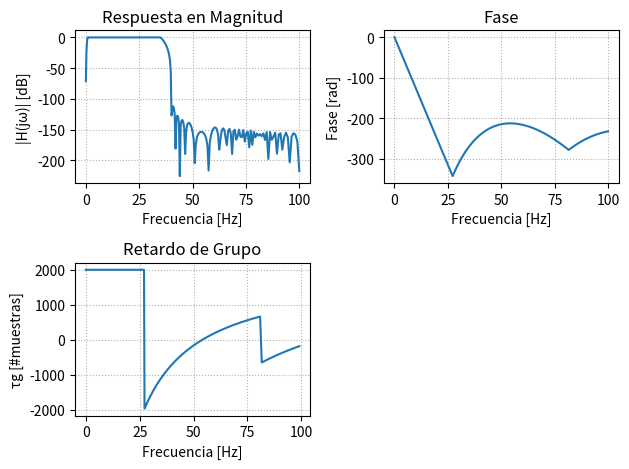

Python code for this plot: (Note: this script raises an exception after producing the figure.)
import numpy as np
from scipy import signal
import matplotlib.pyplot as plt
import scipy.io as sio


#%%

#Filtro digital  usando valores del ECG

fs = 1000 #Hz
wp = [0.8, 35] #frecuencia de corte (Hz)
ws = [0.1, 40] #frecuencia de stop (Hz) arriba de los 35 debe ser la segunda
#queremos q saque toda la frecuencia menor a 1 Hz (0.8)

alpha_p = 1/2 #atenuación de corte (db), alpha maxima en bp
alpha_s = 40/2 #atenuación de stop (db), alpha minima en bs

f_aprox="butter"
#f_aprox="cheby1"
#f_aprox="cheby2"
#f_aprox="cauer"

mi_sos = signal.iirdesign(wp=wp, ws= ws, gpass=alpha_p, gstop=alpha_s, analog=False, ftype=f_aprox, output='sos', fs = fs) #tiene polinomios de orden 2 (b0,b1,b2,a0,a1,a2) y de ornde de filtro N/2=38 (74 de orden)
#np.logspace(1,6,1000) = espacio logaritmicamente espaciado con 1000 espacios entre 10 a la 1 y 10 a la 6

w, h = signal.freqz_sos(mi_sos, worN=np.logspace(-2,1.9,1000), fs = fs)

phase = np.unwrap(np.angle(h)) #con unwrap evita la discontinuidad de fase (discontinuidad evitable)

w_rad = w / (fs/2) *np.pi
gd = -np.diff(phase)/np.diff(w_rad) #retardo de grupo

z, p, k = signal.sos2zpk(mi_sos)

# # Magnitud
# plt.subplot(2,2,1)
# plt.plot(w, 20*np.log10(abs(h)), label = f_aprox)
# plt.title('Respuesta en Magnitud')
# plt.xlabel('Frecuencia [Hz]')
# plt.ylabel('|H(jω)| [dB]')
# plt.grid(True, which='both', ls=':')

# # Fase
# plt.subplot(2,2,2)
# plt.plot(w, (phase), label = f_aprox)
# plt.title('Fase')
# plt.xlabel('Frecuencia [Hz]')
# plt.ylabel('Fase [rad]')
# plt.grid(True, which='both', ls=':')

# # Retardo de grupo
# plt.subplot(2,2,3)
# plt.plot(w[:-1], gd, label = f_aprox)
# plt.title('Retardo de Grupo')
# plt.xlabel('Frecuencia [Hz]')
# plt.ylabel('τg [#muestras]')
# plt.grid(True, which='both', ls=':')

# # Diagrama de polos y ceros
# plt.subplot(2,2,4)
# plt.plot(np.real(p), np.imag(p), 'x', markersize=10, label=f'{f_aprox}Polos')
# if len(z) > 0:
#     plt.plot(np.real(z), np.imag(z), 'o', markersize=10, fillstyle='none', label=f'{f_aprox}Ceros')
# plt.axhline(0, color='k', lw=0.5)
# plt.axvline(0, color='k', lw=0.5)
# plt.title('Diagrama de Polos y Ceros (plano s)')
# plt.xlabel('σ [rad/s]')
# plt.ylabel('jω [rad/s]')
# plt.legend()
# plt.grid(True)

# plt.tight_layout()
# plt.show()



# %%
    
#Diseño de FIIR con metodo de ventanas usando firwin2

wp = [0.8, 35] #frecuencia de corte (Hz)
ws = [0.1, 40] #frecuencia de stop (Hz) arriba de los 35 debe ser la segunda

frecuencias = np.sort(np.concatenate(((0, fs/2), wp, ws)))
deseado = [0, 0 ,1, 1, 0, 0] #es las respuesta deseada, debe ser un pasa banda
cant_coef = 2000
retardo = (cant_coef - 1)//2

cant_coef_ls = 2001
retardo_ls = (cant_coef_ls - 1)//2

# Llamada a firwin2: no pasar nfreqs (el valor previo producía nfreqs < ntaps)
# si necesitas control de nfreqs, asegúrate de que nfreqs > cant_coef
fir_win_rect = signal.firwin2(numtaps=cant_coef, freq=frecuencias, gain=deseado, window='boxcar', fs=fs)

fir_win_ls = signal.firls(numtaps = cant_coef_ls, bands = frecuencias, desired = deseado,  fs = fs)

fir_win_rect = np.convolve(fir_win_rect, fir_win_rect)

# Recalcular retardo después de la convolución (la longitud del filtro cambió)
retardo = (len(fir_win_rect) - 1)//2

w, h = signal.freqz(b = fir_win_rect, worN=np.logspace(-2,2,1000),fs = fs)

phase = np.unwrap(np.angle(h)) #con unwrap evita la discontinuidad de fase (discontinuidad evitable)

w_rad = w / (fs/2) *np.pi
gd = -np.diff(phase)/np.diff(w_rad) #retardo de grupo

# z, p, k = signal.sos2zpk(signal.tf2sos(b=fir_win_rect, a=1))

# Magnitud
plt.subplot(2,2,1)
plt.plot(w, 20*np.log10(abs(h)), label = f_aprox)
# plot_plantilla(filter_type = 'bandpass', fpass = wp, ripple = alpha_p*2, fstop = wp, )
plt.title('Respuesta en Magnitud')
plt.xlabel('Frecuencia [Hz]')
plt.ylabel('|H(jω)| [dB]')
plt.grid(True, which='both', ls=':')

# Fase
plt.subplot(2,2,2)
plt.plot(w, (phase), label = f_aprox)
plt.title('Fase')
plt.xlabel('Frecuencia [Hz]')
plt.ylabel('Fase [rad]')
plt.grid(True, which='both', ls=':')

# Retardo de grupo
plt.subplot(2,2,3)
plt.plot(w[:-1], gd, label = f_aprox)
plt.title('Retardo de Grupo')
plt.xlabel('Frecuencia [Hz]')
plt.ylabel('τg [#muestras]')
plt.grid(True, which='both', ls=':')

# # Diagrama de polos y ceros
# plt.subplot(2,2,4)
# plt.plot(np.real(p), np.imag(p), 'x', markersize=10, label=f'{f_aprox}Polos')
# if len(z) > 0:
#     plt.plot(np.real(z), np.imag(z), 'o', markersize=10, fillstyle='none', label=f'{f_aprox}Ceros')
# plt.axhline(0, color='k', lw=0.5)
# plt.axvline(0, color='k', lw=0.5)
# plt.title('Diagrama de Polos y Ceros (plano z)')
# plt.xlabel('σ [rad/s]')
# plt.ylabel('jω [rad/s]')
# plt.legend()
# plt.grid(True)

plt.tight_layout()
plt.show()




#%%

#Divido por 2 a los alfas pq con el filtfilt se va al doble de ripple sino (y doble de atenuación que es bueno eso) y asi podemos neutralizar la fase tranquilamente
mi_sos_butt = signal.iirdesign(wp=wp, ws= ws, gpass=alpha_p/2, gstop=alpha_s/2, analog=False, ftype="butter", output='sos', fs = fs)
mi_sos_cheby1 = signal.iirdesign(wp=wp, ws= ws, gpass=alpha_p/2, gstop=alpha_s/2, analog=False, ftype="cheby1", output='sos', fs = fs)
mi_sos_cheby2 = signal.iirdesign(wp=wp, ws= ws, gpass=alpha_p/2, gstop=alpha_s/2, analog=False, ftype="cheby2", output='sos', fs = fs)
mi_sos_cauer = signal.iirdesign(wp=wp, ws= ws, gpass=alpha_p/2, gstop=alpha_s/2, analog=False, ftype="cauer", output='sos', fs = fs)


#ECG
mat_struct = sio.loadmat('./ECG_TP4.mat')

ecg_one_lead = mat_struct['ecg_lead'].flatten()
N = len(ecg_one_lead)
cant_muestras = N


ecg_filt_butt = signal.sosfiltfilt(mi_sos_butt, ecg_one_lead)
# ecg_filt_cheby1 = signal.sosfiltfilt(mi_sos_cheby1, ecg_one_lead)
# ecg_filt_cheby2 = signal.sosfiltfilt(mi_sos_cheby2, ecg_one_lead)
# ecg_filt_cauer = signal.sosfiltfilt(mi_sos_cauer, ecg_one_lead)

ecg_filt_win = signal.lfilter(b = fir_win_rect, a = 1, x = ecg_one_lead)

plt.figure()
plt.plot(ecg_one_lead[:100000], label = 'ECG')
plt.plot(ecg_filt_butt[:100000], label = 'butter')
# plt.plot(ecg_filt_cauer[:100000], label = 'cauer')
# plt.plot(ecg_filt_cheby1[:100000], label = 'cheby1')
# plt.plot(ecg_filt_cheby2[:100000], label = 'cheby2')
plt.legend()

#################################
# Regiones de interés sin ruido #
#################################

cant_muestras = len(ecg_one_lead)

regs_interes = (
        [4000, 5500], # muestras
        [10e3, 11e3], # muestras
        )
 
for ii in regs_interes:
   
    # intervalo limitado de 0 a cant_muestras
    zoom_region = np.arange(np.max([0, ii[0]]), np.min([cant_muestras, ii[1]]), dtype=int)

    plt.figure()
    plt.plot(zoom_region, ecg_one_lead[zoom_region], label='ECG', linewidth=2)
    plt.plot(zoom_region, ecg_filt_butt[zoom_region], label='Butterworth')
    # Indexado seguro para evitar IndexError si zoom_region+retardo supera la longitud
    idx = (zoom_region + retardo).astype(int)
    idx = np.minimum(idx, len(ecg_filt_win) - 1)
    plt.plot(zoom_region, ecg_filt_win[idx], label='FIR Window')
   
    plt.title('ECG sin ruido desde ' + str(ii[0]) + ' to ' + str(ii[1]) )
    plt.ylabel('Adimensional')
    plt.xlabel('Muestras (#)')
   
    axes_hdl = plt.gca()
    axes_hdl.legend()
    axes_hdl.set_yticks(())
           
    plt.show()
 
#################################
# Regiones de interés con ruido #
#################################
 
regs_interes = (
        np.array([5, 5.2]) *60*fs, # minutos a muestras
        np.array([12, 12.4]) *60*fs, # minutos a muestras
        np.array([15, 15.2]) *60*fs, # minutos a muestras
        )
 
for ii in regs_interes:
   
    # intervalo limitado de 0 a cant_muestras
    zoom_region = np.arange(np.max([0, ii[0]]), np.min([cant_muestras, ii[1]]), dtype=int)

    plt.figure()
    plt.plot(zoom_region, ecg_one_lead[zoom_region], label='ECG', linewidth=2)
    plt.plot(zoom_region, ecg_filt_butt[zoom_region], label='Butterworth')
    # Indexado seguro para evitar IndexError si zoom_region+retardo supera la longitud
    idx = (zoom_region + retardo).astype(int)
    idx = np.minimum(idx, len(ecg_filt_win) - 1)
    plt.plot(zoom_region, ecg_filt_win[idx], label='FIR Window')
   
    plt.title('ECG con ruido desde ' + str(ii[0]) + ' to ' + str(ii[1]) )
    plt.ylabel('Adimensional')
    plt.xlabel('Muestras (#)')
   
    axes_hdl = plt.gca()
    axes_hdl.legend()
    axes_hdl.set_yticks(())
           
    plt.show()